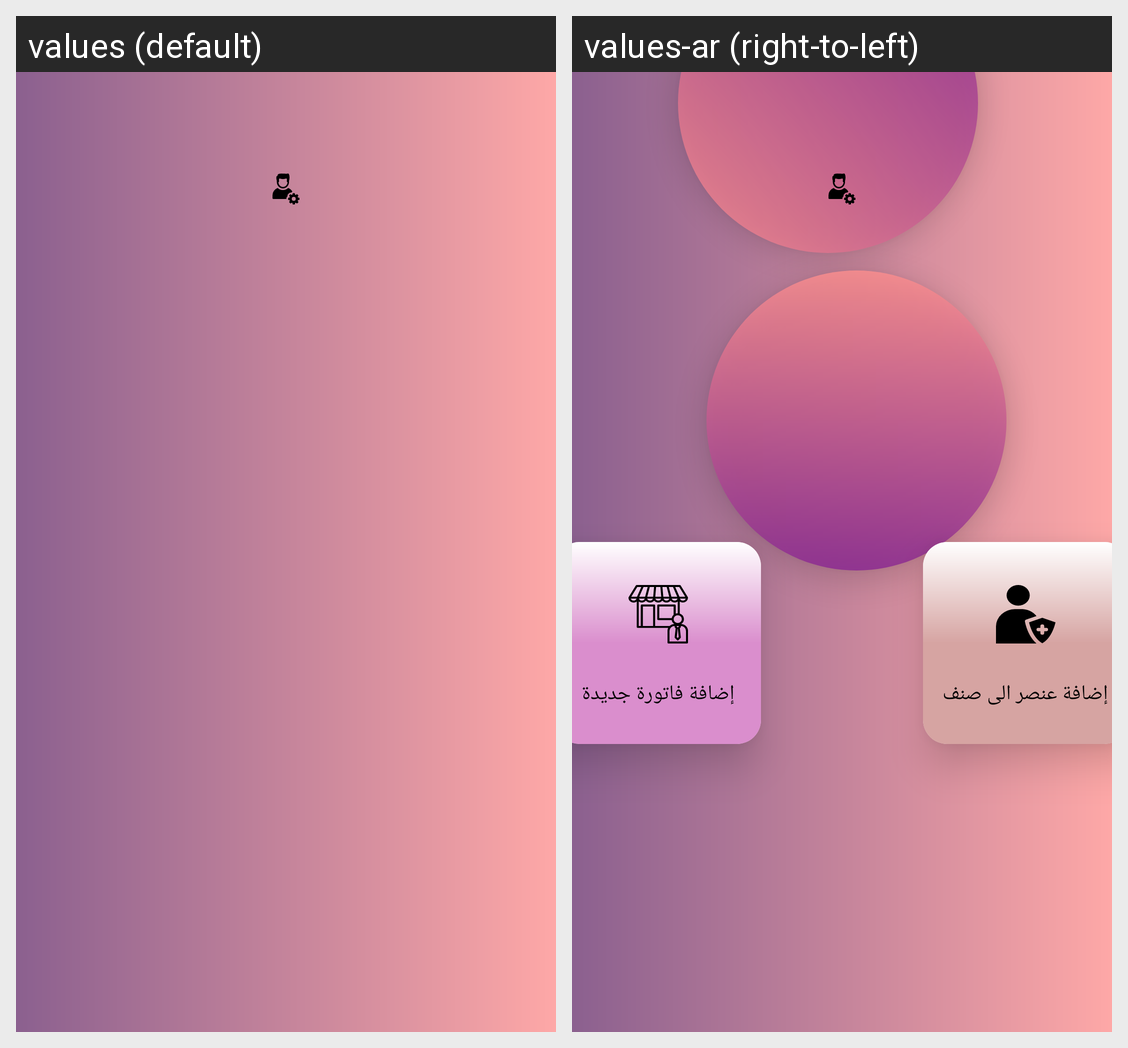

Strings drawn on this Android screen and how each of the app's shown locales translates them:
Android screen res/layout/cashier_dashboard.xml rendered under 2 locales, left to right: values (default), values-ar (right-to-left). Device: Nexus 5 (rendered at 1080×1920; each locale shown at half size, 540×960, under a caption strip naming it); theme Theme.MobileAccountent.
Strings drawn on this screen, with the default value and each locale's value (text and hints the layout hard-codes, and strings that could not be matched under every locale, appear in the picture but are not listed):

add_item_to_category
  values: Add Item To Category
  values-ar: إضافة عنصر الى صنف

add_new_bill
  values: Add New Bill
  values-ar: إضافة فاتورة جديدة
